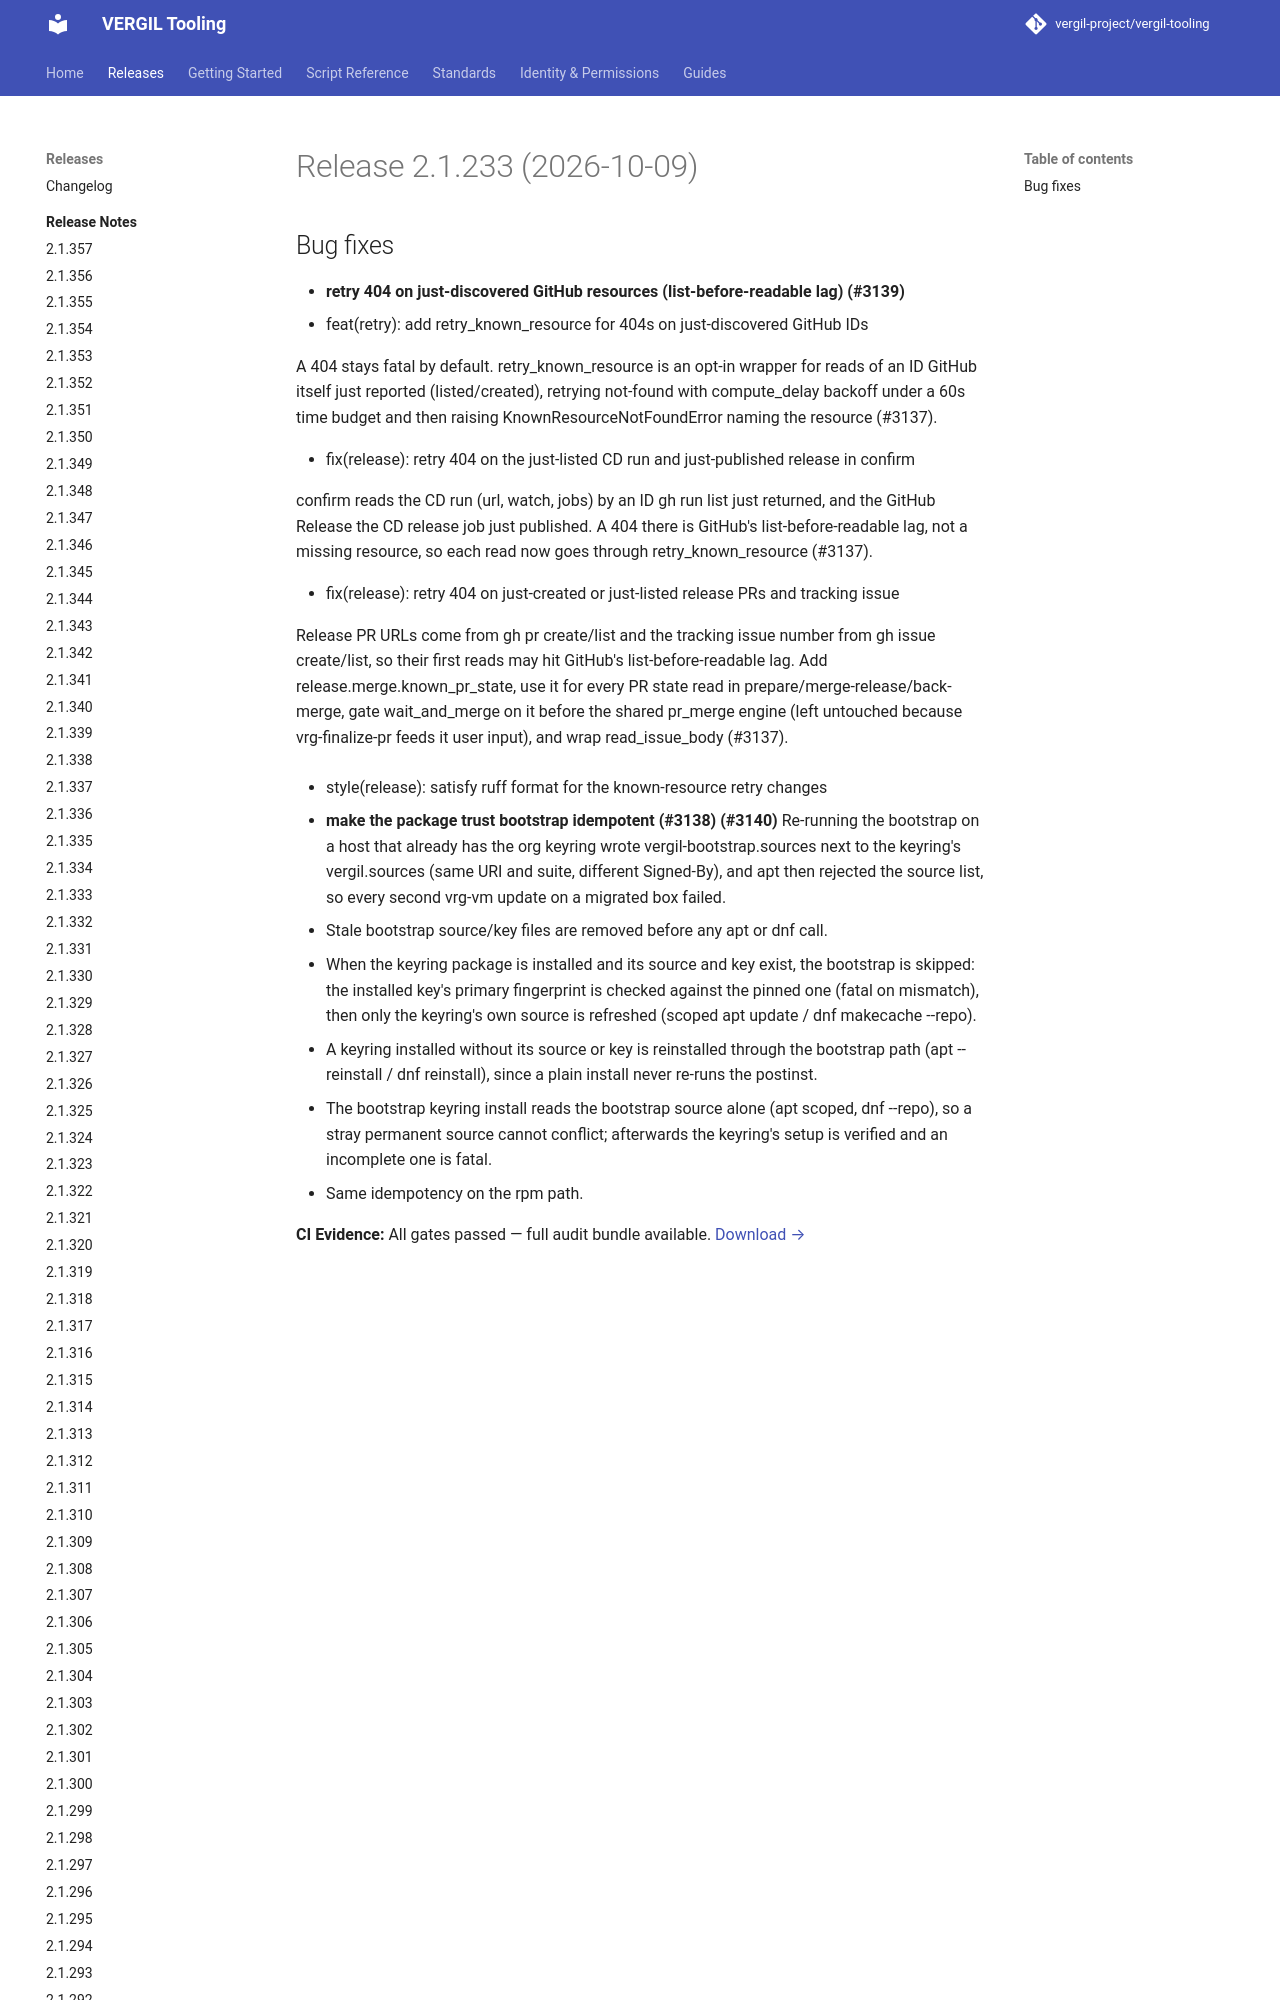

repository: vergil-project/vergil-tooling · page: 2.1/releases/v2.1.233/index.html · generator: mkdocs


# Release 2.1.233 (2026-10-09)

## Bug fixes

- **retry 404 on just-discovered GitHub resources (list-before-readable lag) (#3139)**
* feat(retry): add retry_known_resource for 404s on just-discovered GitHub IDs
